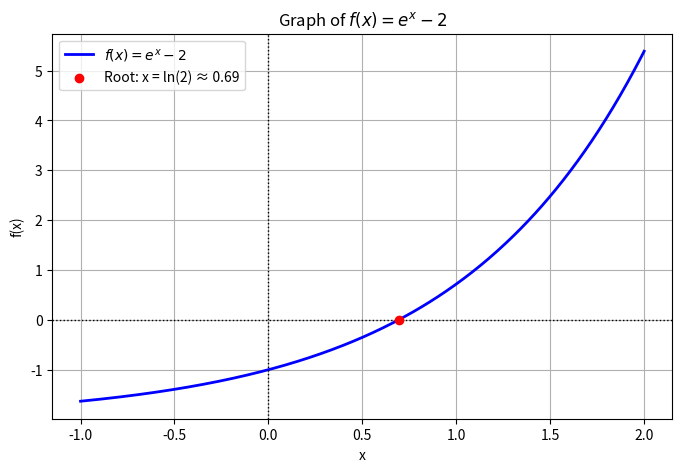

This figure's Python source:
import os
import numpy as np
import matplotlib.pyplot as plt

# 1. Define values for f(x) = e^x - 2
x = np.linspace(-1, 2, 400)
y = np.exp(x) - 2

# Exact root location where function crosses the x-axis
root_x = np.log(2)

# 2. Build plot
plt.figure(figsize=(8, 5))
plt.plot(x, y, label=r"$f(x) = e^x - 2$", color="blue", linewidth=2)

# Point where the graph crosses the x-axis
plt.scatter([root_x], [0], color="red", zorder=5, label=f"Root: x = ln(2) ≈ {root_x:.2f}")

# Coordinate lines and axes
plt.axhline(0, color="black", linestyle=":", linewidth=1)
plt.axvline(0, color="black", linestyle=":", linewidth=1)
plt.title(r"Graph of $f(x) = e^x - 2$")
plt.xlabel("x")
plt.ylabel("f(x)")
plt.legend()
plt.grid(True)

# 3. Save graph image locally
image_path = os.path.abspath("graph.png")
plt.savefig(image_path)
plt.close()

# 4. Open image via default application on Ubuntu
os.system(f'xdg-open "{image_path}"')
